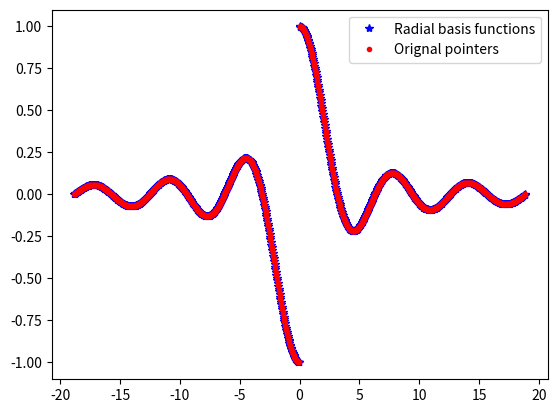

Write the Python code that produced this figure.
import numpy as np
import matplotlib.pyplot as plt
from scipy.interpolate import Rbf, splprep
# def f(x):
#     return x ** 2 + 30 * np.sin(x)


pi = np.pi
x = np.linspace(-pi,pi,1000)
y = np.sin(x)

pi = np.pi
x = np.linspace(-6*pi,6*pi,1000)
y = np.sin(x)/np.abs(x)


# x = np.linspace(-10, 10, 50)
# y = f(x)

rf = Rbf(x, y)
# x1 = np.linspace(-10, 10, 1000)
x1 = np.linspace(-6*pi,6*pi,1000)
y1 = rf(x1)
error = np.mean(y1-y) # 模型输出减去实际结果。得出误差np.mean(y1-y)
print("error",error)

plt.plot(x, y, 'b*', linewidth=3.0, label="test")
plt.plot(x, y1,  'r.', linewidth=3.0)

#
# plt.plot(x, y,color='blue',linewidth=3.0,)
# plt.plot(x1, y1,linestyle='--',color='red')

plt.legend(["Radial basis functions", "Orignal pointers"],loc='best')
plt.show()